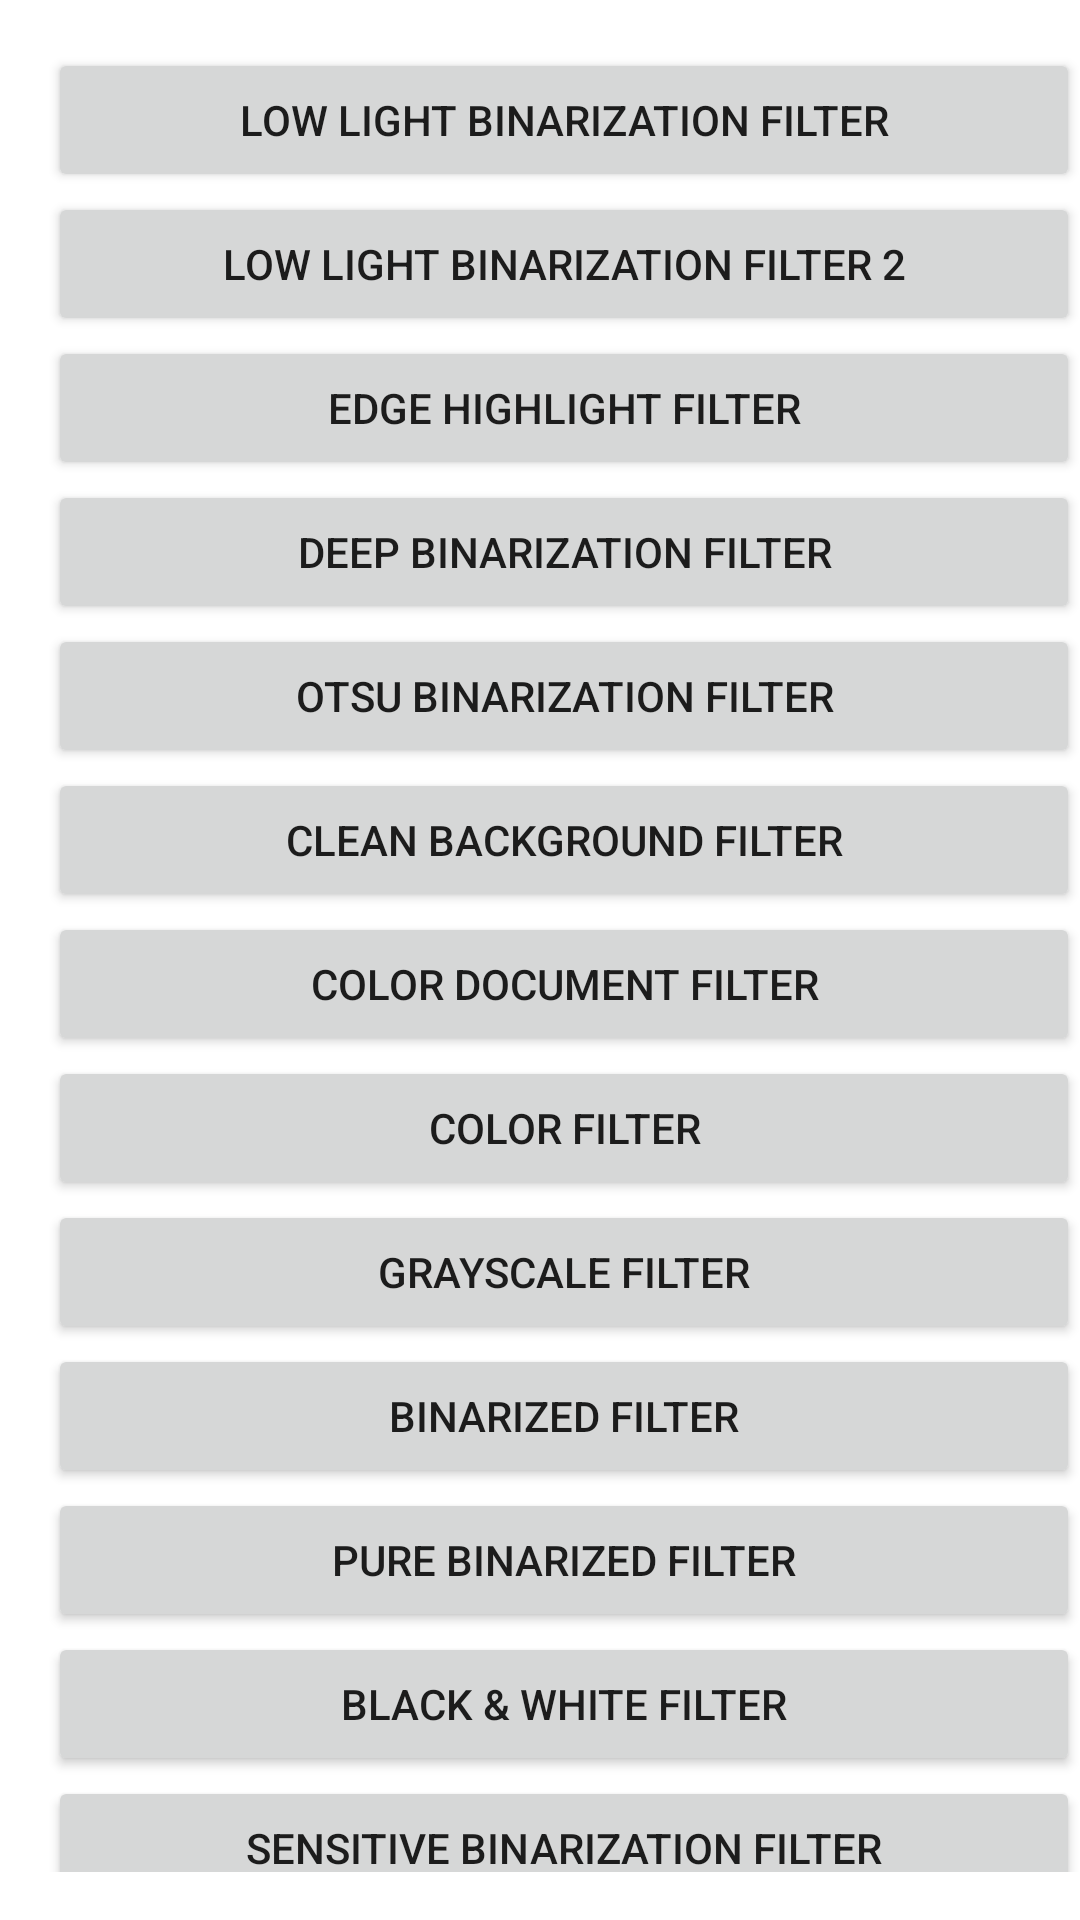

Layout XML and referenced resources for this Android screen:
<!-- AndroidManifest.xml: application theme Theme.ScanbotExample -->
<!-- res/layout/filters_bottom_sheet.xml -->
<?xml version="1.0" encoding="utf-8"?>
<androidx.constraintlayout.widget.ConstraintLayout xmlns:android="http://schemas.android.com/apk/res/android"
    xmlns:app="http://schemas.android.com/apk/res-auto"
    xmlns:tools="http://schemas.android.com/tools"
    android:layout_width="match_parent"
    android:layout_height="wrap_content"
    android:background="@color/white"
    android:paddingStart="16dp"
    android:paddingLeft="16dp"
    android:paddingTop="16dp"
    android:paddingBottom="16dp">

    <Button
        android:id="@+id/lowLightBinarizationFilter"
        
        android:layout_width="0dp"
        android:layout_height="48dp"
        android:text="@string/low_light_binarization_filter"
        app:layout_constraintEnd_toEndOf="parent"
        app:layout_constraintStart_toStartOf="parent"
        app:layout_constraintTop_toTopOf="parent" />

    <View
        android:layout_width="0dp"
        android:layout_height="2dp"
        android:background="#1effffff"
        app:layout_constraintEnd_toEndOf="parent"
        app:layout_constraintStart_toStartOf="parent"
        app:layout_constraintTop_toBottomOf="@+id/lowLightBinarizationFilter" />


    <Button
        android:id="@+id/lowLightBinarizationFilter2"
        
        android:layout_width="0dp"
        android:layout_height="48dp"
        android:text="@string/low_light_binarization_filter_2"
        app:layout_constraintEnd_toEndOf="parent"
        app:layout_constraintStart_toStartOf="parent"
        app:layout_constraintTop_toBottomOf="@+id/lowLightBinarizationFilter" />

    <View
        android:layout_width="0dp"
        android:layout_height="2dp"
        android:background="#1effffff"
        app:layout_constraintEnd_toEndOf="parent"
        app:layout_constraintStart_toStartOf="parent"
        app:layout_constraintTop_toBottomOf="@+id/lowLightBinarizationFilter2" />

    <Button
        android:id="@+id/edgeHighlightFilter"
        
        android:layout_width="0dp"
        android:layout_height="48dp"
        android:text="@string/edge_highlight_filter"
        app:layout_constraintEnd_toEndOf="parent"
        app:layout_constraintStart_toStartOf="parent"
        app:layout_constraintTop_toBottomOf="@+id/lowLightBinarizationFilter2" />

    <View
        android:layout_width="0dp"
        android:layout_height="2dp"
        android:background="#1effffff"
        app:layout_constraintEnd_toEndOf="parent"
        app:layout_constraintStart_toStartOf="parent"
        app:layout_constraintTop_toBottomOf="@+id/edgeHighlightFilter" />

    <Button
        android:id="@+id/deepBinarizationFilter"
        
        android:layout_width="0dp"
        android:layout_height="48dp"
        android:text="@string/deep_binarization_filter"
        app:layout_constraintEnd_toEndOf="parent"
        app:layout_constraintStart_toStartOf="parent"
        app:layout_constraintTop_toBottomOf="@+id/edgeHighlightFilter" />

    <View
        android:layout_width="0dp"
        android:layout_height="2dp"
        android:background="#1effffff"
        app:layout_constraintEnd_toEndOf="parent"
        app:layout_constraintStart_toStartOf="parent"
        app:layout_constraintTop_toBottomOf="@+id/deepBinarizationFilter" />

    <Button
        android:id="@+id/otsuBinarizationFilter"
        
        android:layout_width="0dp"
        android:layout_height="48dp"
        android:text="@string/otsu_binarization_filter"
        app:layout_constraintEnd_toEndOf="parent"
        app:layout_constraintStart_toStartOf="parent"
        app:layout_constraintTop_toBottomOf="@+id/deepBinarizationFilter" />

    <View
        android:layout_width="0dp"
        android:layout_height="2dp"
        android:background="#1effffff"
        app:layout_constraintEnd_toEndOf="parent"
        app:layout_constraintStart_toStartOf="parent"
        app:layout_constraintTop_toBottomOf="@+id/otsuBinarizationFilter" />

    <Button
        android:id="@+id/cleanBackgroundFilter"
        
        android:layout_width="0dp"
        android:layout_height="48dp"
        android:text="@string/clean_background_filter"
        app:layout_constraintEnd_toEndOf="parent"
        app:layout_constraintStart_toStartOf="parent"
        app:layout_constraintTop_toBottomOf="@+id/otsuBinarizationFilter" />

    <View
        android:layout_width="0dp"
        android:layout_height="2dp"
        android:background="#1effffff"
        app:layout_constraintEnd_toEndOf="parent"
        app:layout_constraintStart_toStartOf="parent"
        app:layout_constraintTop_toBottomOf="@+id/cleanBackgroundFilter" />

    <Button
        android:id="@+id/colorDocumentFilter"
        
        android:layout_width="0dp"
        android:layout_height="48dp"
        android:text="@string/color_document_filter"
        app:layout_constraintEnd_toEndOf="parent"
        app:layout_constraintStart_toStartOf="parent"
        app:layout_constraintTop_toBottomOf="@+id/cleanBackgroundFilter" />

    <View
        android:layout_width="0dp"
        android:layout_height="2dp"
        android:background="#1effffff"
        app:layout_constraintEnd_toEndOf="parent"
        app:layout_constraintStart_toStartOf="parent"
        app:layout_constraintTop_toBottomOf="@+id/colorDocumentFilter" />

    <Button
        android:id="@+id/colorFilter"
        
        android:layout_width="0dp"
        android:layout_height="48dp"
        android:text="@string/color_filter"
        app:layout_constraintEnd_toEndOf="parent"
        app:layout_constraintStart_toStartOf="parent"
        app:layout_constraintTop_toBottomOf="@+id/colorDocumentFilter" />

    <View
        android:layout_width="0dp"
        android:layout_height="2dp"
        android:background="#1effffff"
        app:layout_constraintEnd_toEndOf="parent"
        app:layout_constraintStart_toStartOf="parent"
        app:layout_constraintTop_toBottomOf="@+id/colorFilter" />

    <Button
        android:id="@+id/grayscaleFilter"
        
        android:layout_width="0dp"
        android:layout_height="48dp"
        android:text="@string/grayscale_filter"
        app:layout_constraintEnd_toEndOf="parent"
        app:layout_constraintStart_toStartOf="parent"
        app:layout_constraintTop_toBottomOf="@+id/colorFilter" />

    <View
        android:layout_width="0dp"
        android:layout_height="2dp"
        android:background="#1effffff"
        app:layout_constraintEnd_toEndOf="parent"
        app:layout_constraintStart_toStartOf="parent"
        app:layout_constraintTop_toBottomOf="@+id/grayscaleFilter" />

    <Button
        android:id="@+id/binarizedFilter"
        
        android:layout_width="0dp"
        android:layout_height="48dp"
        android:text="@string/binarizedfilter"
        app:layout_constraintEnd_toEndOf="parent"
        app:layout_constraintStart_toStartOf="parent"
        app:layout_constraintTop_toBottomOf="@+id/grayscaleFilter" />

    <View
        android:layout_width="0dp"
        android:layout_height="2dp"
        android:background="#1effffff"
        app:layout_constraintEnd_toEndOf="parent"
        app:layout_constraintStart_toStartOf="parent"
        app:layout_constraintTop_toBottomOf="@+id/binarizedFilter" />

    <Button
        android:id="@+id/pureBinarizedFilter"
        
        android:layout_width="0dp"
        android:layout_height="48dp"
        android:text="@string/pure_binarized_filter"
        app:layout_constraintEnd_toEndOf="parent"
        app:layout_constraintStart_toStartOf="parent"
        app:layout_constraintTop_toBottomOf="@+id/binarizedFilter" />

    <View
        android:layout_width="0dp"
        android:layout_height="2dp"
        android:background="#1effffff"
        app:layout_constraintEnd_toEndOf="parent"
        app:layout_constraintStart_toStartOf="parent"
        app:layout_constraintTop_toBottomOf="@+id/pureBinarizedFilter" />

    <Button
        android:id="@+id/blackAndWhiteFilter"
        
        android:layout_width="0dp"
        android:layout_height="48dp"
        android:text="@string/black_amp_white_filter"
        app:layout_constraintEnd_toEndOf="parent"
        app:layout_constraintStart_toStartOf="parent"
        app:layout_constraintTop_toBottomOf="@+id/pureBinarizedFilter" />

    <View
        android:layout_width="0dp"
        android:layout_height="2dp"
        android:background="#1effffff"
        app:layout_constraintEnd_toEndOf="parent"
        app:layout_constraintStart_toStartOf="parent"
        app:layout_constraintTop_toBottomOf="@+id/blackAndWhiteFilter" />

    <Button
        android:id="@+id/sensitiveBinarizationFilter"
        
        android:layout_width="0dp"
        android:layout_height="48dp"
        android:text="@string/sensitive_binarization_filter"
        app:layout_constraintEnd_toEndOf="parent"
        app:layout_constraintStart_toStartOf="parent"
        app:layout_constraintTop_toBottomOf="@+id/blackAndWhiteFilter" />

    <View
        android:layout_width="0dp"
        android:layout_height="2dp"
        android:background="#1effffff"
        app:layout_constraintEnd_toEndOf="parent"
        app:layout_constraintStart_toStartOf="parent"
        app:layout_constraintTop_toBottomOf="@+id/sensitiveBinarizationFilter" />

    <Button
        android:id="@+id/none"
        
        android:layout_width="0dp"
        android:layout_height="48dp"
        android:text="@string/none"
        app:layout_constraintEnd_toEndOf="parent"
        app:layout_constraintStart_toStartOf="parent"
        app:layout_constraintTop_toBottomOf="@+id/sensitiveBinarizationFilter" />

</androidx.constraintlayout.widget.ConstraintLayout>
<!-- resources referenced by this layout -->
<resources>
  <color name="white">#FFFFFFFF</color>
  <string name="binarizedfilter">Binarized Filter</string>
  <string name="black_amp_white_filter">Black &amp; White Filter</string>
  <string name="clean_background_filter">Clean Background Filter</string>
  <string name="color_document_filter">Color Document Filter</string>
  <string name="color_filter">Color Filter</string>
  <string name="deep_binarization_filter">Deep Binarization Filter</string>
  <string name="edge_highlight_filter">Edge Highlight Filter</string>
  <string name="grayscale_filter">Grayscale Filter</string>
  <string name="low_light_binarization_filter">Low Light Binarization Filter</string>
  <string name="low_light_binarization_filter_2">Low Light Binarization Filter 2</string>
  <string name="none">None</string>
  <string name="otsu_binarization_filter">Otsu Binarization Filter</string>
  <string name="pure_binarized_filter">Pure Binarized Filter</string>
  <string name="sensitive_binarization_filter">Sensitive Binarization Filter</string>
  <style name="Theme.ScanbotExample" parent="Theme.MaterialComponents.DayNight.DarkActionBar">
          
          <item name="colorPrimary">@color/scanbot_brand</item>
          <item name="colorPrimaryVariant">@color/scanbot_brand_highlight</item>
          <item name="colorOnPrimary">@color/white</item>
          
          <item name="colorSecondary">@color/scanbot_brand</item>
          <item name="colorSecondaryVariant">@color/scanbot_secondary</item>
          <item name="colorOnSecondary">@color/white</item>
          
          <item name="android:statusBarColor">?attr/colorPrimaryVariant</item>
          
      </style>
  <color name="scanbot_brand">#FFC8193C</color>
  <color name="scanbot_brand_highlight">#FFDA2150</color>
  <color name="scanbot_secondary">#FFFFEDED</color>
</resources>
